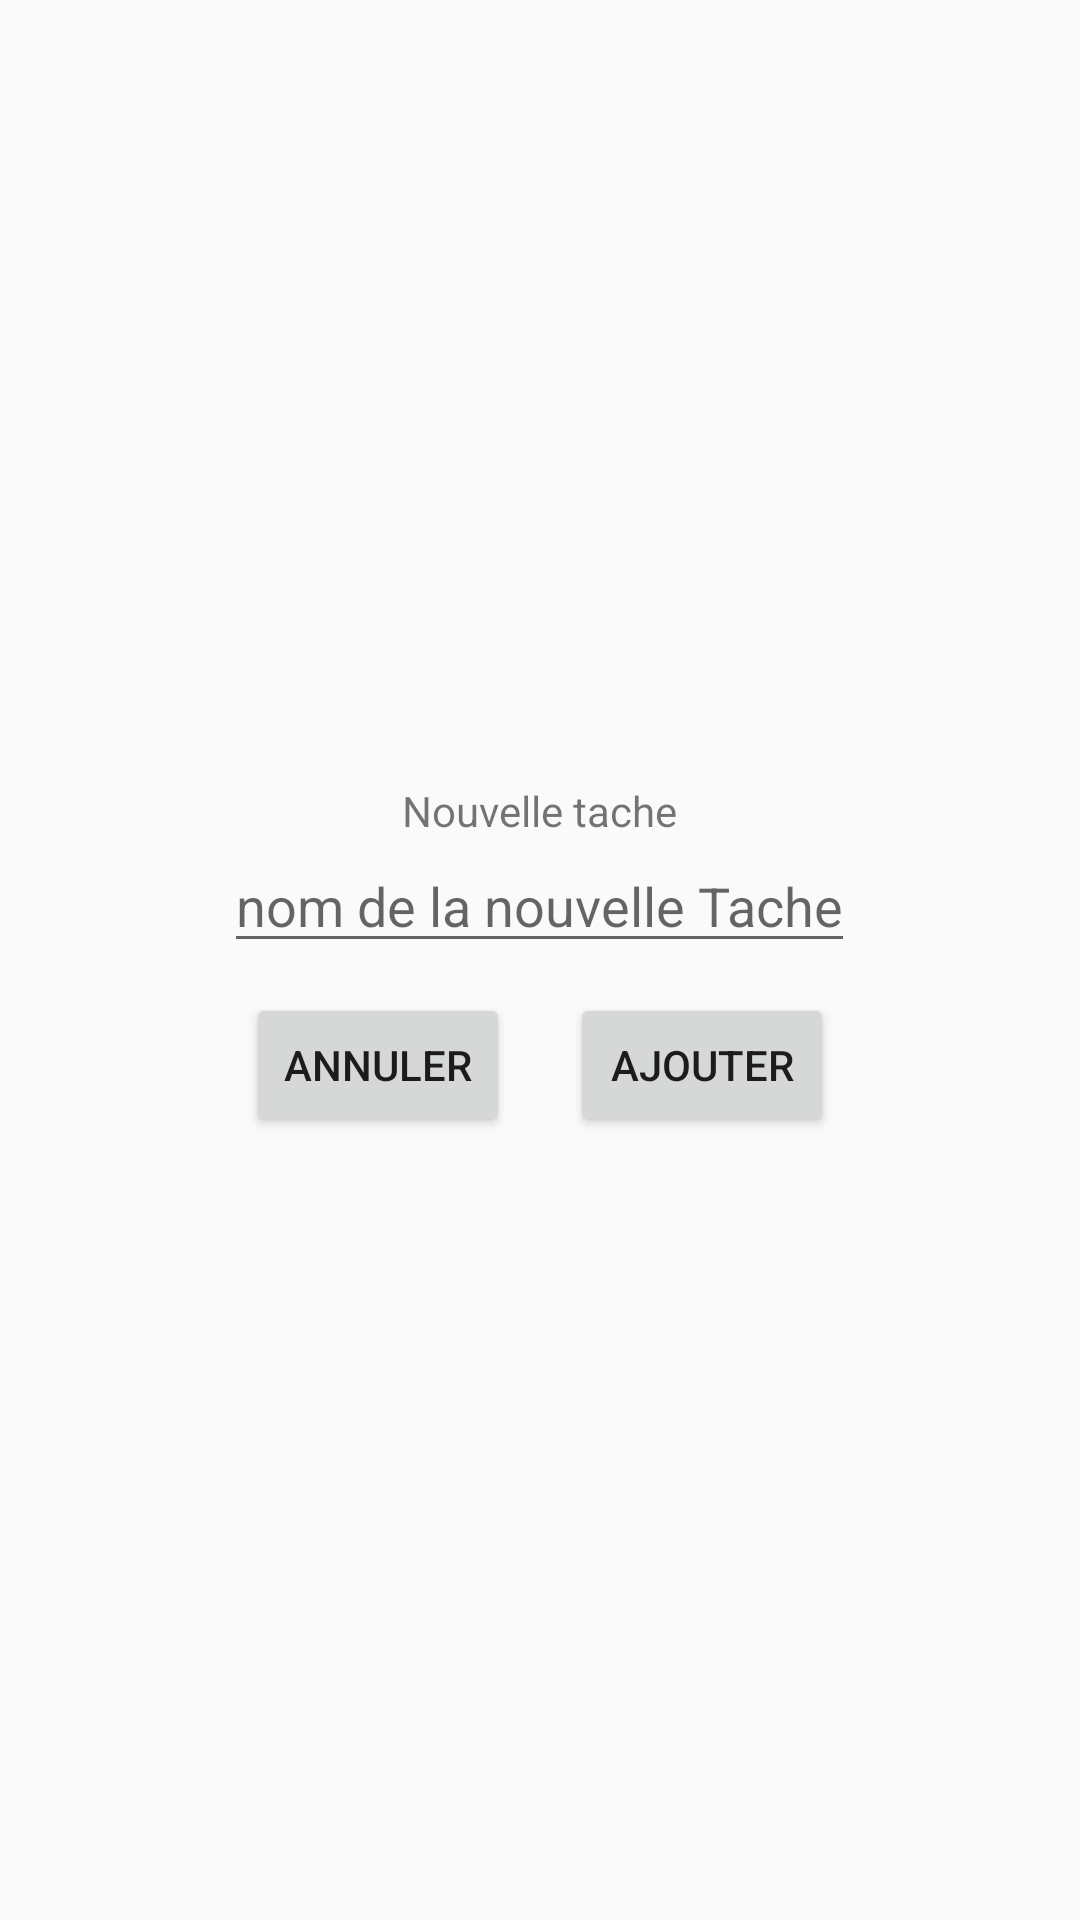

Reconstruct the res/layout file that produces this screen, plus the resources it refers to.
<!-- AndroidManifest.xml: application theme Theme.ToDoandroid -->
<!-- res/layout/popup_createdtask.xml -->
<?xml version="1.0" encoding="utf-8"?>
<LinearLayout xmlns:android="http://schemas.android.com/apk/res/android"
    android:layout_width="match_parent"
    android:layout_height="match_parent"
    android:orientation="vertical"
    android:gravity="center">

    <TextView
        android:layout_width="wrap_content"
        android:layout_height="wrap_content"
        android:text="Nouvelle tache"/>

    <EditText
        android:id="@+id/new_task_name"
        android:layout_width="wrap_content"
        android:layout_height="wrap_content"
        android:hint="nom de la nouvelle Tache" />
    <Space
        android:layout_width="wrap_content"
        android:layout_height="10dp"/>
    <LinearLayout
        android:layout_width="wrap_content"
        android:layout_height="wrap_content"
        android:orientation="horizontal">
        <Button
            android:id="@+id/button_cancel"
            android:layout_width="wrap_content"
            android:layout_height="wrap_content"
            android:text="Annuler"/>
        <Space
            android:layout_width="20dp"
            android:layout_height="wrap_content"/>
        <Button
            android:id="@+id/button_add"
            android:layout_width="wrap_content"
            android:layout_height="wrap_content"
            android:text="Ajouter"/>
    </LinearLayout>
</LinearLayout>
<!-- resources referenced by this layout -->
<resources>
  <style name="Theme.ToDoandroid" parent="@style/Theme.AppCompat.DayNight.DarkActionBar">
          
          <item name="colorPrimary">@color/blue</item>
          <item name="colorPrimaryVariant">@color/lightBlue</item>
          <item name="colorOnPrimary">@color/white</item>
          
          <item name="colorSecondary">@color/teal_200</item>
          <item name="colorSecondaryVariant">@color/teal_700</item>
          <item name="colorOnSecondary">@color/black</item>
          
          <item name="android:statusBarColor">?attr/colorPrimaryVariant</item>
          
      </style>
  <color name="blue">#116ab6</color>
  <color name="lightBlue">#1f94f5</color>
  <color name="white">#FFFFFFFF</color>
  <color name="teal_200">#FF03DAC5</color>
  <color name="teal_700">#FF018786</color>
  <color name="black">#FF000000</color>
</resources>
